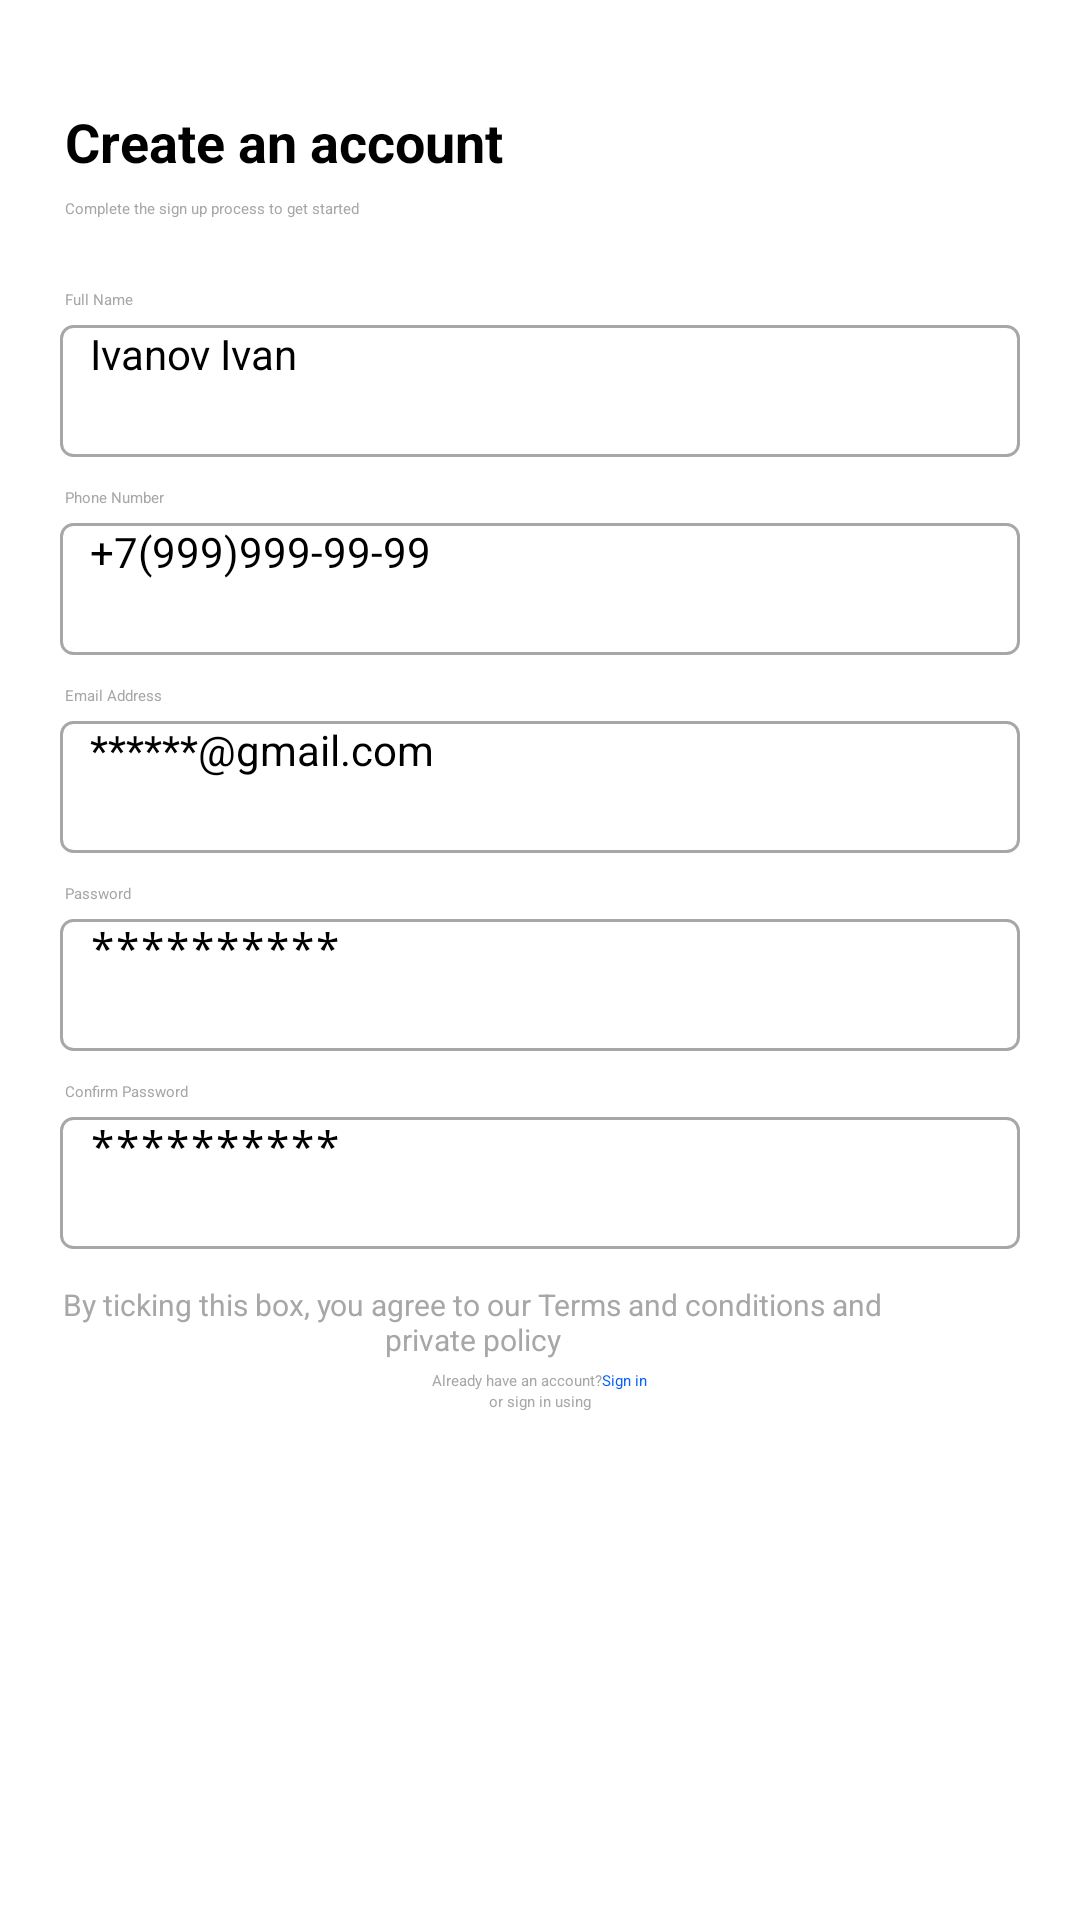

Reconstruct the res/layout file that produces this screen, plus the resources it refers to.
<!-- AndroidManifest.xml: application theme Theme.Practic -->
<!-- res/layout/activity_sign_up.xml -->
<?xml version="1.0" encoding="utf-8"?>
<androidx.constraintlayout.widget.ConstraintLayout xmlns:android="http://schemas.android.com/apk/res/android"
    xmlns:app="http://schemas.android.com/apk/res-auto"
    xmlns:tools="http://schemas.android.com/tools"
    android:layout_width="match_parent"
    android:layout_height="match_parent"
    tools:context=".SignUp">

    <LinearLayout
        android:layout_width="match_parent"
        android:layout_height="match_parent"
        android:layout_marginStart="20dp"
        android:layout_marginTop="15dp"
        android:layout_marginEnd="20dp"
        android:orientation="vertical"
        app:layout_constraintEnd_toEndOf="parent"
        app:layout_constraintStart_toStartOf="parent"
        app:layout_constraintTop_toTopOf="parent">

        <TextView
            android:id="@+id/textView9"
            android:layout_width="wrap_content"
            android:layout_height="wrap_content"
            android:paddingTop="60px"
            android:layout_marginLeft="5px"
            android:text="Create an account"
            android:textSize="54px"
            android:textStyle="bold" />

        <TextView
            android:id="@+id/textView10"
            android:layout_width="wrap_content"
            android:layout_height="wrap_content"
            android:layout_marginTop="20px"
            android:layout_marginLeft="5px"
            android:text="Complete the sign up process to get started"
            android:textColor="@color/grey" />

        <TextView
            android:id="@+id/textView11"
            android:layout_width="match_parent"
            android:layout_height="wrap_content"
            android:text="Full Name"
            android:layout_marginLeft="5px"
            android:paddingTop="70px"
            android:textColor="@color/grey" />

        <EditText
            android:layout_width="match_parent"
            android:layout_height="44dp"
            android:layout_gravity="center"
            android:layout_marginTop="5dp"
            android:background="@drawable/outline"
            android:ems="10"
            android:hint="Ivanov Ivan"
            android:inputType="textPersonName"
            android:paddingLeft="10dp"
            android:textSize="14dp" />

        <TextView
            android:id="@+id/textView12"
            android:layout_width="match_parent"
            android:layout_height="wrap_content"
            android:text="Phone Number"
            android:layout_marginLeft="5px"
            android:layout_marginTop="30px"
            android:textColor="@color/grey" />

        <EditText
            android:layout_width="match_parent"
            android:layout_height="44dp"
            android:layout_gravity="center"
            android:layout_marginTop="5dp"
            android:background="@drawable/outline"
            android:ems="10"
            android:hint="+7(999)999-99-99"
            android:inputType="phone"
            android:paddingLeft="10dp"
            android:textSize="14dp" />

        <TextView
            android:id="@+id/textView13"
            android:layout_width="match_parent"
            android:layout_height="wrap_content"
            android:text="Email Address"
            android:layout_marginLeft="5px"
            android:layout_marginTop="30px"
            android:textColor="@color/grey" />

        <EditText
            android:layout_width="match_parent"
            android:layout_height="44dp"
            android:layout_gravity="center"
            android:layout_marginTop="5dp"
            android:background="@drawable/outline"
            android:ems="10"
            android:hint="******@gmail.com"
            android:inputType="textEmailAddress"
            android:paddingLeft="10dp"
            android:textSize="14dp" />

        <TextView
            android:id="@+id/textView14"
            android:layout_width="match_parent"
            android:layout_height="wrap_content"
            android:text="Password"
            android:layout_marginLeft="5px"
            android:layout_marginTop="30px"
            android:textColor="@color/grey" />

        <EditText
            android:layout_width="match_parent"
            android:layout_height="44dp"
            android:layout_gravity="center"
            android:layout_marginTop="5dp"
            android:background="@drawable/outline"
            android:ems="10"
            android:hint="**********"
            android:inputType="textPassword"
            android:paddingLeft="10dp"
            android:textSize="14dp" />

        <TextView
            android:id="@+id/textView15"
            android:layout_width="match_parent"
            android:layout_height="wrap_content"
            android:text="Confirm Password"
            android:layout_marginLeft="5px"
            android:layout_marginTop="30px"
            android:textColor="@color/grey" />

        <EditText
            android:layout_width="match_parent"
            android:layout_height="44dp"
            android:layout_gravity="center"
            android:layout_marginTop="5dp"
            android:background="@drawable/outline"
            android:ems="10"
            android:hint="**********"
            android:inputType="textPassword"
            android:paddingLeft="10dp"
            android:textSize="14dp" />

        <LinearLayout
            android:layout_width="900px"
            android:layout_height="wrap_content"
            android:layout_marginTop="35px"
            android:orientation="horizontal">

            <CheckBox
                android:layout_width="wrap_content"
                android:layout_height="wrap_content"
                android:buttonTint="#006CEC"
                android:checked="false" />

            <TextView
                android:id="@+id/textView16"
                android:layout_width="275dp"
                android:layout_height="wrap_content"
                android:layout_marginTop="0px"
                android:layout_gravity="center"
                android:gravity="center"
                android:textColor="@color/grey"
                android:text="By ticking this box, you agree to our Terms and conditions and private policy"
                android:textSize="30px" />
        </LinearLayout>

        <ImageButton
            android:id="@+id/imageButton6"
            android:layout_width="match_parent"
            android:layout_height="wrap_content"
            android:backgroundTint="@color/white"
            app:srcCompat="@drawable/signup" />

        <LinearLayout
            android:layout_width="wrap_content"
            android:layout_height="wrap_content"
            android:layout_marginTop="10px"
            android:layout_gravity="center"
            android:orientation="horizontal">

            <TextView
                android:id="@+id/textView19"
                android:layout_width="wrap_content"
                android:layout_height="wrap_content"
                android:layout_weight="1"
                android:textColor="@color/grey"
                android:text="Already have an account?" />

            <TextView
                android:id="@+id/textView20"
                android:layout_width="wrap_content"
                android:layout_height="wrap_content"
                android:layout_weight="1"
                android:textColor="@color/blue"
                android:text="Sign in" />

        </LinearLayout>

        <TextView
            android:id="@+id/textView21"
            android:layout_width="wrap_content"
            android:layout_height="15px"
            android:layout_weight="1"
            android:layout_gravity="center"
            android:textColor="@color/grey"
            android:text="or sign in using" />

    </LinearLayout>

</androidx.constraintlayout.widget.ConstraintLayout>
<!-- resources referenced by this layout -->
<resources>
  <color name="blue">#0560FA</color>
  <color name="grey">#A7A7A7</color>
  <color name="white">#FFFFFFFF</color>
  <!-- drawable outline (drawable) -->
  <?xml version="1.0" encoding="utf-8"?>
  <shape xmlns:android="http://schemas.android.com/apk/res/android"
      android:shape="rectangle">
  
      <solid android:color="@color/white" />
      <stroke android:width="1dp"
          android:color="@color/grey"/>
      <corners android:topLeftRadius="4dp"
          android:topRightRadius="4dp"
          android:bottomRightRadius="4dp"
          android:bottomLeftRadius="4dp"/>
  </shape>
  <!-- drawable signup: png bitmap (drawable, 1151 bytes) -->
</resources>
